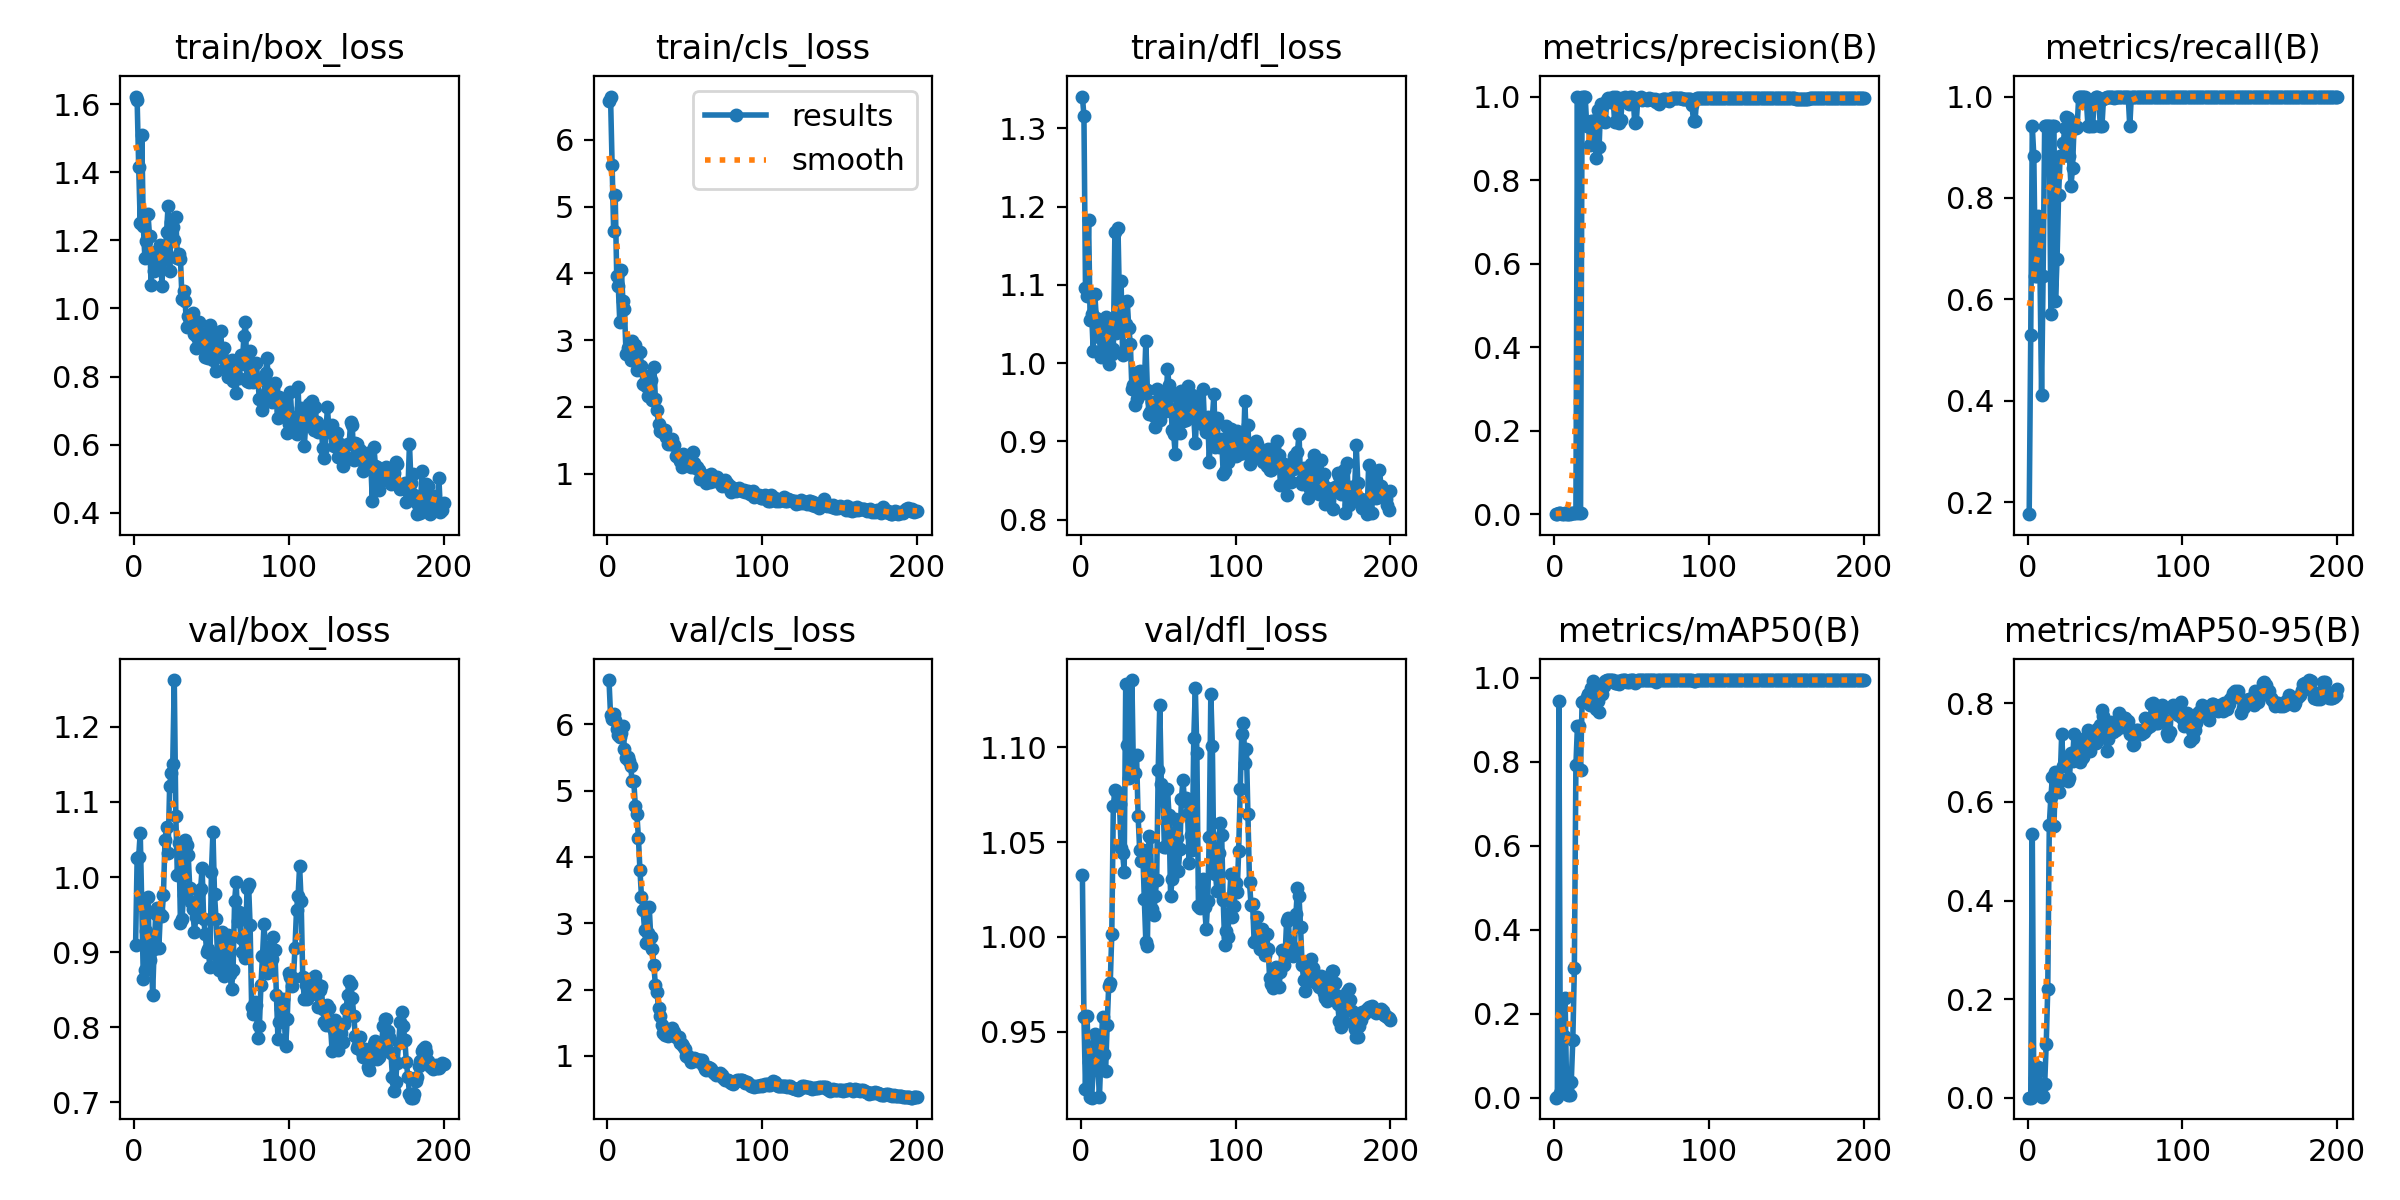

The file beside this chart, header and first rows:
epoch, train/box_loss, train/cls_loss, train/dfl_loss, metrics/precision(B), metrics/recall(B), metrics/mAP50(B), metrics/mAP50-95(B), val/box_loss, val/cls_loss, val/dfl_loss, lr/pg0, lr/pg1, lr/pg2
1, 1.623, 6.589, 1.341, 0.00059, 0.1765, 0.00057, 0.00039, 0.9099, 6.665, 1.033, 6e-05, 6e-05, 6e-05
2, 1.613, 6.649, 1.316, 0.00176, 0.5294, 0.00143, 0.00068, 1.025, 6.14, 0.958, 0.0001393, 0.0001393, 0.0001393
3, 1.417, 5.625, 1.096, 0.00314, 0.9412, 0.9451, 0.5345, 1.027, 6.082, 0.9197, 0.0002178, 0.0002178, 0.0002178
4, 1.25, 4.638, 1.086, 0.00294, 0.8823, 0.01234, 0.00529, 1.059, 6.154, 0.9582, 0.0002955, 0.0002955, 0.0002955
5, 1.51, 5.176, 1.183, 0.00216, 0.6471, 0.05953, 0.04039, 0.963, 6.064, 0.9339, 0.0003725, 0.0003725, 0.0003725
6, 1.242, 3.959, 1.055, 0.00216, 0.6471, 0.1469, 0.05162, 0.8641, 5.929, 0.9158, 0.0004486, 0.0004486, 0.0004486
7, 1.149, 3.812, 1.063, 0.00255, 0.7647, 0.2388, 0.06224, 0.8766, 5.843, 0.9152, 0.000524, 0.000524, 0.000524
8, 1.197, 3.265, 1.015, 0.00216, 0.6471, 0.02215, 0.00965, 0.9288, 5.805, 0.93, 0.0005985, 0.0005985, 0.0005985
9, 1.278, 4.048, 1.089, 0.00137, 0.4118, 0.00596, 0.00118, 0.9739, 5.873, 0.949, 0.0006723, 0.0006723, 0.0006723
10, 1.214, 3.586, 1.058, 0.00216, 0.6471, 0.00711, 0.00344, 0.8898, 5.977, 0.9439, 0.0007453, 0.0007453, 0.0007453
11, 1.069, 3.462, 1.05, 0.00314, 0.9412, 0.0386, 0.0271, 0.9215, 5.62, 0.9332, 0.0008174, 0.0008174, 0.0008174
12, 1.162, 2.797, 1.034, 0.00314, 0.9412, 0.1382, 0.1091, 0.8427, 5.491, 0.9154, 0.0008888, 0.0008888, 0.0008888
13, 1.111, 2.887, 1.007, 0.00314, 0.9412, 0.3088, 0.2207, 0.9045, 5.51, 0.9373, 0.0009594, 0.0009594, 0.0009594
14, 1.142, 2.917, 1.01, 0.00335, 0.9412, 0.7924, 0.5539, 0.9505, 5.444, 0.9577, 0.001029, 0.001029, 0.001029
15, 1.168, 2.699, 1.023, 1, 0.5709, 0.8866, 0.6093, 0.9588, 5.365, 0.9382, 0.001098, 0.001098, 0.001098
16, 1.13, 2.989, 1.058, 0.00314, 0.9412, 0.886, 0.6498, 0.9052, 5.14, 0.9294, 0.001166, 0.001166, 0.001166
17, 1.187, 2.797, 1.029, 0.00314, 0.9412, 0.7814, 0.5508, 0.951, 5.15, 0.9534, 0.001234, 0.001234, 0.001234
18, 1.067, 2.928, 0.9986, 1, 0.5967, 0.9415, 0.6607, 0.9475, 4.774, 0.9741, 0.001301, 0.001301, 0.001301
19, 1.164, 2.561, 1.048, 1, 0.6796, 0.9452, 0.6525, 0.9764, 4.653, 0.9757, 0.001366, 0.001366, 0.001366
20, 1.147, 2.563, 1.012, 1, 0.8059, 0.9461, 0.6211, 1.049, 4.292, 1.002, 0.001431, 0.001431, 0.001431
21, 1.226, 2.828, 1.018, 0.9291, 0.8823, 0.9538, 0.6425, 1.067, 3.804, 1.069, 0.001496, 0.001496, 0.001496
22, 1.302, 2.619, 1.168, 0.9365, 0.8823, 0.961, 0.737, 1.032, 3.398, 1.077, 0.001559, 0.001559, 0.001559
23, 1.111, 2.347, 1.039, 0.8852, 0.9083, 0.9356, 0.673, 1.121, 3.2, 1.077, 0.001622, 0.001622, 0.001622
24, 1.254, 2.361, 1.173, 0.9409, 0.9376, 0.9749, 0.6852, 1.139, 2.903, 1.071, 0.001684, 0.001684, 0.001684
25, 1.239, 2.319, 1.073, 0.9423, 0.9606, 0.9922, 0.6921, 1.15, 2.704, 1.07, 0.001745, 0.001745, 0.001745
26, 1.201, 2.163, 1.105, 0.9421, 0.9571, 0.9756, 0.642, 1.262, 2.859, 1.047, 0.001752, 0.001752, 0.001752
27, 1.27, 2.466, 1.01, 0.8533, 0.8823, 0.9258, 0.6475, 1.082, 3.247, 1.044, 0.001752, 0.001752, 0.001752
28, 1.148, 2.41, 1.079, 0.9668, 0.8235, 0.9446, 0.7, 1.002, 2.787, 1.034, 0.001743, 0.001743, 0.001743
29, 1.16, 2.102, 1.05, 0.8794, 0.8588, 0.9183, 0.6835, 1.046, 2.619, 1.133, 0.001733, 0.001733, 0.001733
30, 1.145, 2.603, 1.079, 0.9829, 0.9412, 0.9836, 0.7376, 0.9388, 2.364, 1.101, 0.001723, 0.001723, 0.001723
31, 1.028, 2.116, 1.044, 0.941, 0.9377, 0.9609, 0.6926, 0.9441, 2.064, 1.084, 0.001713, 0.001713, 0.001713
32, 1.051, 1.948, 1.025, 0.9411, 0.9406, 0.9801, 0.7001, 0.9764, 1.961, 1.09, 0.001703, 0.001703, 0.001703
33, 1.021, 1.74, 0.9673, 0.9381, 1, 0.9922, 0.7181, 1.049, 1.729, 1.135, 0.001693, 0.001693, 0.001693
34, 0.9453, 1.635, 0.9725, 0.9914, 1, 0.995, 0.6817, 1.043, 1.597, 1.086, 0.001683, 0.001683, 0.001683
35, 0.977, 1.631, 0.9466, 0.9968, 1, 0.995, 0.6883, 1.03, 1.47, 1.086, 0.001673, 0.001673, 0.001673
36, 0.9603, 1.646, 0.9545, 0.9866, 1, 0.995, 0.6905, 0.9859, 1.339, 1.096, 0.001663, 0.001663, 0.001663
37, 0.9661, 1.649, 0.9883, 0.9929, 1, 0.995, 0.7164, 0.9674, 1.315, 1.064, 0.001654, 0.001654, 0.001654
38, 0.9866, 1.548, 0.9896, 1, 0.9891, 0.995, 0.7312, 0.9579, 1.323, 1.046, 0.001644, 0.001644, 0.001644
39, 0.9255, 1.442, 0.9706, 0.9399, 0.9412, 0.9875, 0.7463, 0.9272, 1.306, 1.04, 0.001634, 0.001634, 0.001634
40, 0.8839, 1.477, 0.9622, 0.9978, 0.9412, 0.9875, 0.7026, 0.9464, 1.316, 1.046, 0.001624, 0.001624, 0.001624
41, 0.9165, 1.438, 0.9688, 0.9441, 0.9938, 0.9922, 0.7296, 0.9501, 1.342, 1.02, 0.001614, 0.001614, 0.001614
42, 0.959, 1.525, 1.028, 0.9367, 0.9412, 0.9862, 0.7218, 0.9804, 1.423, 0.9976, 0.001604, 0.001604, 0.001604
43, 0.8974, 1.437, 0.9658, 0.944, 0.9927, 0.9922, 0.7394, 0.9835, 1.364, 0.9954, 0.001594, 0.001594, 0.001594
44, 0.9236, 1.269, 0.9351, 0.9974, 1, 0.995, 0.7192, 1.012, 1.289, 1.054, 0.001584, 0.001584, 0.001584
45, 0.9211, 1.261, 0.9374, 0.9899, 1, 0.995, 0.7481, 0.9439, 1.291, 1.053, 0.001574, 0.001574, 0.001574
46, 0.8564, 1.261, 0.951, 1, 0.9897, 0.995, 0.737, 0.9245, 1.28, 1.015, 0.001564, 0.001564, 0.001564
47, 0.8977, 1.187, 0.9321, 0.9929, 0.9412, 0.9897, 0.7557, 0.8996, 1.195, 1.011, 0.001554, 0.001554, 0.001554
48, 0.8542, 1.101, 0.919, 0.981, 0.9412, 0.9897, 0.7871, 0.9036, 1.173, 1.022, 0.001545, 0.001545, 0.001545
49, 0.9503, 1.301, 0.9674, 1, 0.9948, 0.995, 0.7732, 0.8806, 1.15, 1.03, 0.001535, 0.001535, 0.001535
50, 0.8794, 1.166, 0.9408, 1, 0.9971, 0.995, 0.738, 1.006, 1.099, 1.088, 0.001525, 0.001525, 0.001525
51, 0.8488, 1.228, 0.9275, 0.9975, 1, 0.995, 0.7032, 1.06, 1.001, 1.122, 0.001515, 0.001515, 0.001515
52, 0.9284, 1.183, 0.9475, 0.9376, 1, 0.9889, 0.7282, 0.9771, 0.9937, 1.081, 0.001505, 0.001505, 0.001505
53, 0.8173, 1.129, 0.9453, 0.9394, 1, 0.9922, 0.7421, 0.9439, 0.9673, 1.077, 0.001495, 0.001495, 0.001495
54, 0.8697, 1.097, 0.9575, 0.9941, 1, 0.995, 0.7624, 0.8934, 0.9071, 1.047, 0.001485, 0.001485, 0.001485
55, 0.8844, 1.326, 0.9385, 0.9965, 1, 0.995, 0.7412, 0.8756, 0.919, 1.048, 0.001475, 0.001475, 0.001475
56, 0.9324, 1.155, 0.9927, 1, 0.998, 0.995, 0.7469, 0.9228, 0.9652, 1.078, 0.001465, 0.001465, 0.001465
57, 0.856, 1.081, 0.972, 0.9927, 1, 0.995, 0.7461, 0.9266, 0.9467, 1.064, 0.001455, 0.001455, 0.001455
58, 0.8833, 1.108, 0.9597, 0.994, 1, 0.995, 0.765, 0.8679, 0.9297, 1.022, 0.001446, 0.001446, 0.001446
59, 0.8238, 1.051, 0.914, 0.9936, 1, 0.995, 0.7799, 0.8845, 0.9429, 1.031, 0.001436, 0.001436, 0.001436
60, 0.8308, 0.9225, 0.9089, 0.9928, 1, 0.995, 0.7581, 0.9142, 0.9354, 1.046, 0.001426, 0.001426, 0.001426
... 140 more rows
